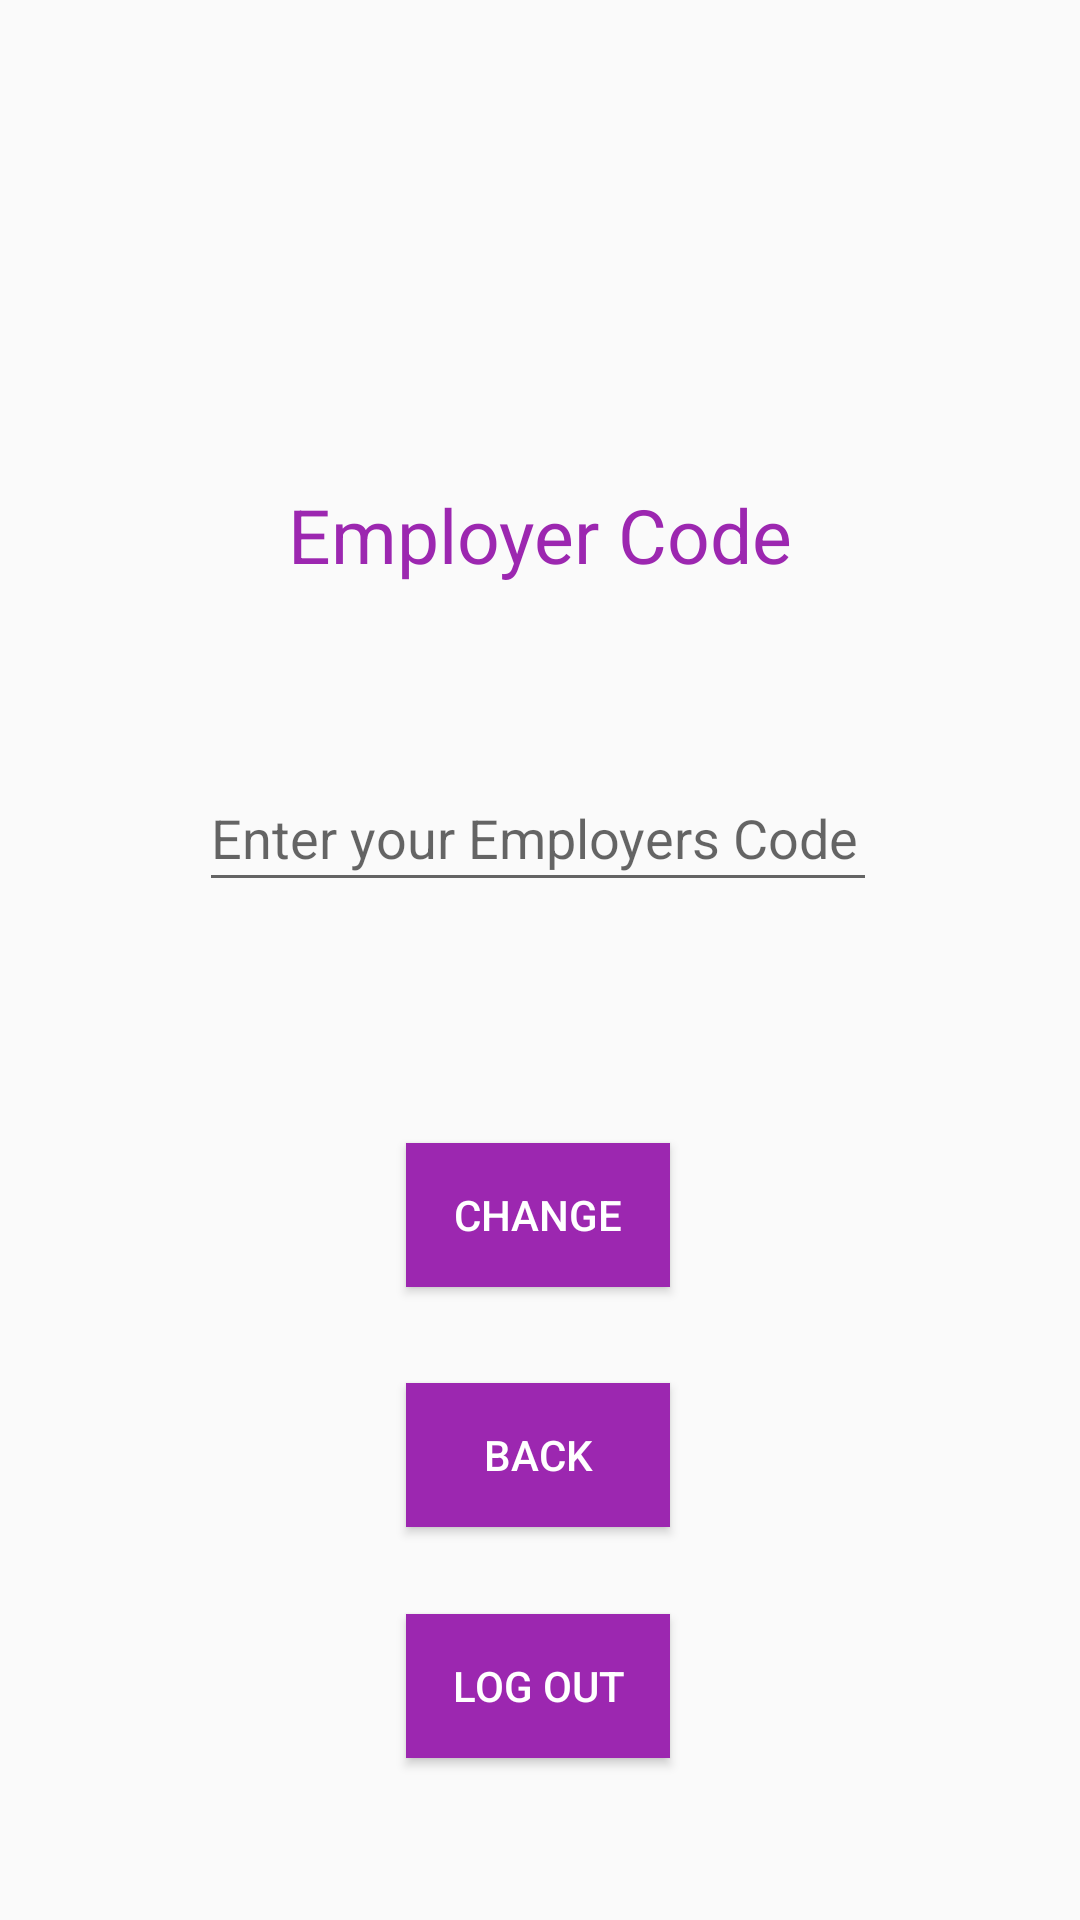

Produce the Android XML layout that renders to this screen, including the resource entries it uses.
<!-- AndroidManifest.xml: application theme AppTheme -->
<!-- res/layout/activity_profile.xml -->
<?xml version="1.0" encoding="utf-8"?>
<androidx.constraintlayout.widget.ConstraintLayout xmlns:android="http://schemas.android.com/apk/res/android"
    xmlns:app="http://schemas.android.com/apk/res-auto"
    xmlns:tools="http://schemas.android.com/tools"
    android:layout_width="match_parent"
    android:layout_height="match_parent"
    android:screenOrientation="portrait"
    tools:context="com.Spath_Family.TimeSheet1.Profile">

    
        
        
            
            

    

    <EditText
        android:id="@+id/etEmployerCode"
        android:layout_width="226dp"
        android:layout_height="46dp"
        android:layout_marginTop="8dp"
        android:layout_marginBottom="8dp"
        android:ems="10"
        android:hint="@string/enter_your_employers_code"
        android:inputType="textPersonName"
        app:layout_constraintBottom_toBottomOf="parent"
        app:layout_constraintEnd_toEndOf="parent"
        app:layout_constraintHorizontal_bias="0.496"
        app:layout_constraintStart_toStartOf="parent"
        app:layout_constraintTop_toBottomOf="@+id/tvEmployerCodeTitle"
        app:layout_constraintVertical_bias="0.135"
        tools:text="Enter your Employers Code"
        android:importantForAutofill="no"
        tools:targetApi="o" />

    <Button
        android:id="@+id/btChange"
        android:layout_width="wrap_content"
        android:layout_height="wrap_content"
        android:layout_marginTop="8dp"
        android:layout_marginBottom="8dp"
        android:background="@color/purple"
        android:text="@string/change"
        android:textColor="#FFFF"
        app:layout_constraintBottom_toBottomOf="parent"
        app:layout_constraintEnd_toEndOf="parent"
        app:layout_constraintHorizontal_bias="0.498"
        app:layout_constraintStart_toStartOf="parent"
        app:layout_constraintTop_toBottomOf="@+id/etEmployerCode"
        app:layout_constraintVertical_bias="0.263" />

    <Button
        android:id="@+id/btBackEdit"
        android:layout_width="wrap_content"
        android:layout_height="wrap_content"
        android:layout_marginTop="32dp"
        android:layout_marginBottom="8dp"
        android:background="@color/purple"
        android:text="@string/back"
        android:textColor="#FFFF"
        app:layout_constraintBottom_toBottomOf="parent"
        app:layout_constraintEnd_toEndOf="parent"
        app:layout_constraintHorizontal_bias="0.498"
        app:layout_constraintStart_toStartOf="parent"
        app:layout_constraintTop_toBottomOf="@+id/btChange"
        app:layout_constraintVertical_bias="0.0" />

    <Button
        android:id="@+id/logOut"
        android:layout_width="wrap_content"
        android:layout_height="wrap_content"
        android:layout_marginTop="8dp"
        android:layout_marginBottom="8dp"
        android:background="@color/purple"
        android:text="@string/log_out"
        android:textColor="#FFFF"
        app:layout_constraintBottom_toBottomOf="parent"
        app:layout_constraintEnd_toEndOf="parent"
        app:layout_constraintHorizontal_bias="0.498"
        app:layout_constraintStart_toStartOf="parent"
        app:layout_constraintTop_toBottomOf="@+id/btBackEdit"
        app:layout_constraintVertical_bias="0.311" />

    <TextView
        android:id="@+id/tvEmployerCodeTitle"
        android:layout_width="wrap_content"
        android:layout_height="wrap_content"
        android:layout_marginTop="8dp"
        android:layout_marginBottom="8dp"
        android:text="@string/employer_code"
        android:textColor="@color/purple"
        android:textSize="25sp"
        app:layout_constraintBottom_toBottomOf="parent"
        app:layout_constraintEnd_toEndOf="parent"
        app:layout_constraintStart_toStartOf="parent"
        app:layout_constraintTop_toTopOf="parent"
        app:layout_constraintVertical_bias="0.26" />
</androidx.constraintlayout.widget.ConstraintLayout>


    
    
    
    
    
    
    
    

    
        
        
        

        
            
            
            
            
            
            
            

        
            
            
            

    

    
        
        
        
        
        
        


<!-- res/layout/nav_header.xml (included above) -->
<?xml version="1.0" encoding="utf-8"?>
<LinearLayout xmlns:android="http://schemas.android.com/apk/res/android"
    android:layout_width="match_parent"
    android:layout_height="176dp"
    android:background="@color/colorAccent"
    android:gravity="bottom"
    android:orientation="vertical"
    android:padding="16dp"
    android:theme="@style/ThemeOverlay.AppCompat.Dark">

    <ImageView
        android:layout_width="wrap_content"
        android:layout_height="wrap_content"
        android:src="@mipmap/ic_launcher_round" />

    <TextView
        android:layout_width="wrap_content"
        android:layout_height="wrap_content"
        android:paddingTop="8dp"
        android:text="textview name"
        android:textAppearance="@style/TextAppearance.AppCompat.Body1" />

    <TextView
        android:layout_width="wrap_content"
        android:layout_height="wrap_content"
        android:text="textview 2" />

</LinearLayout>
<!-- resources referenced by this layout -->
<resources>
  <color name="colorAccent">#005cb2</color>
  <color name="colorPrimary">#EDEDED</color>
  <color name="purple">#9C27B0</color>
  <string name="back">Back</string>
  <string name="change">Change</string>
  <string name="employer_code">Employer Code</string>
  <string name="enter_your_employers_code">Enter your Employers Code</string>
  <string name="log_out">Log Out</string>
  <style name="AppTheme" parent="Theme.AppCompat.Light.NoActionBar">
          
          <item name="colorPrimary">@color/colorPrimary</item>
          <item name="colorPrimaryDark">@color/purple</item>
          <item name="colorAccent">@color/colorAccent</item>
      </style>
</resources>
